5-way image classification set "data" from GitHub (Omar-V2/MLH-LocalHackDay); label vocabulary: five fingers, four fingers, one finger, three fingers, two fingers.

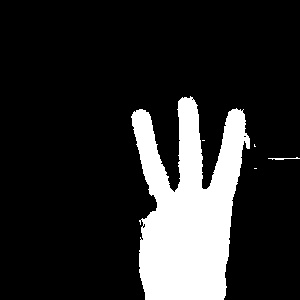
Label: three fingers

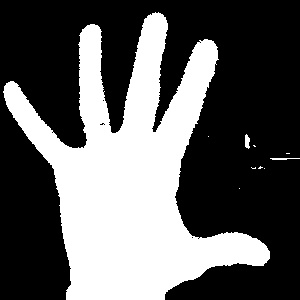
Label: five fingers

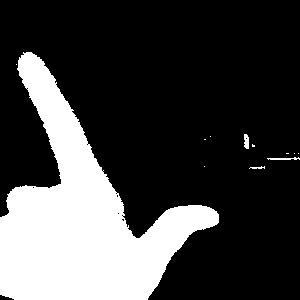
Label: one finger

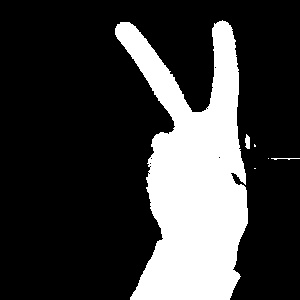
Label: two fingers

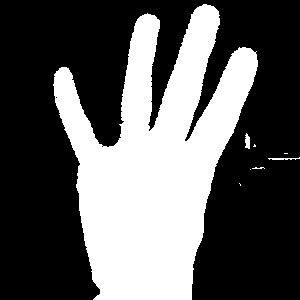
Label: four fingers

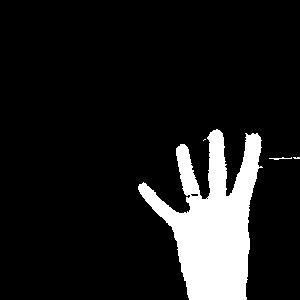
Label: four fingers
